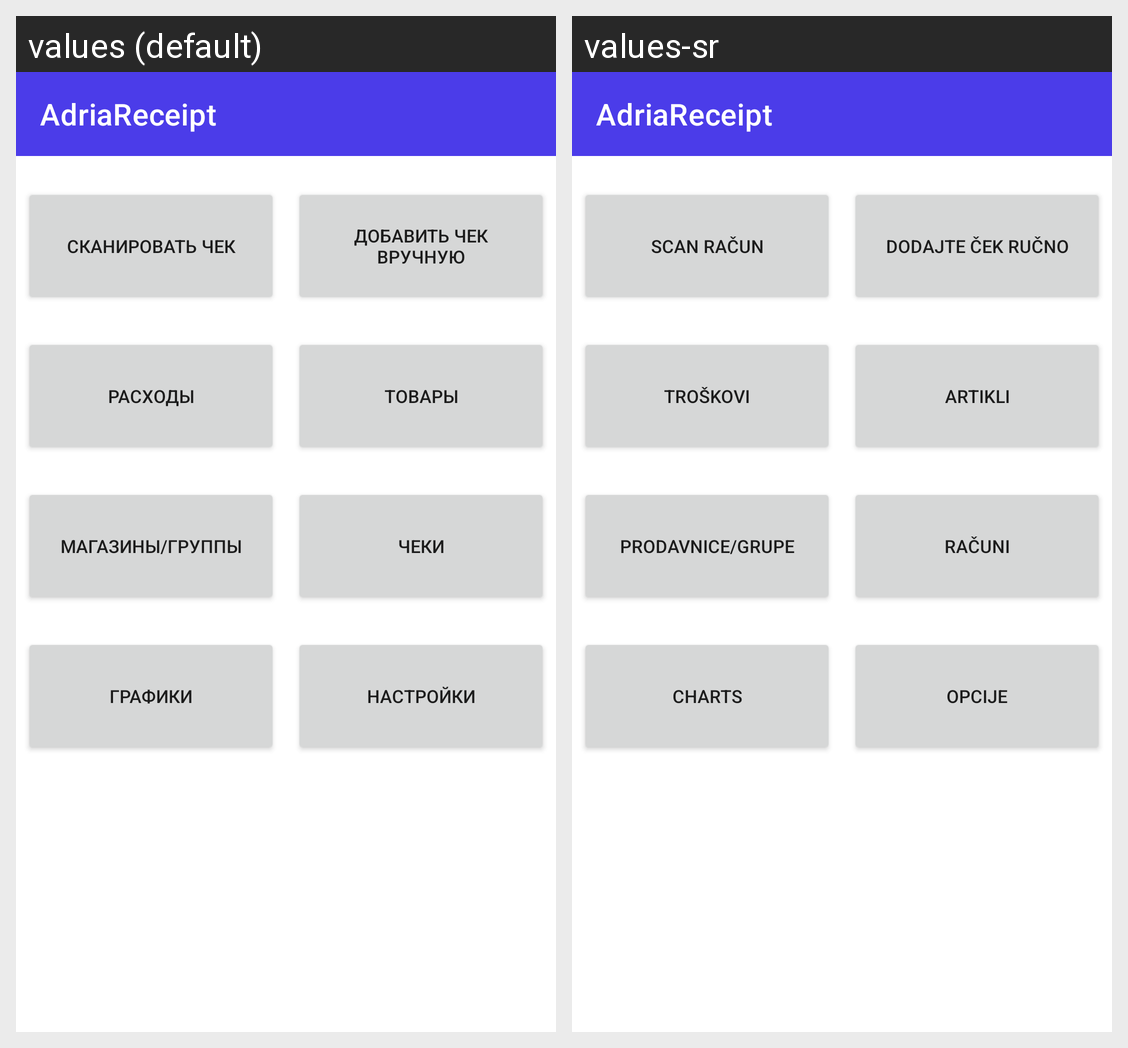

Translations of the strings shown on this Android screen, per locale in the grid:
Android screen res/layout/activity_main.xml rendered under 2 locales, left to right: values (default), values-sr. Device: Nexus 5 (rendered at 1080×1920; each locale shown at half size, 540×960, under a caption strip naming it); theme Theme.MNEReceipt.
Strings drawn on this screen, with the default value and each locale's value (text and hints the layout hard-codes, and strings that could not be matched under every locale, appear in the picture but are not listed):

app_name
  values: AdriaReceipt
  values-sr: AdriaReceipt

add_receipt_start_btn
  values: Сканировать чек
  values-sr: Scan račun

add_receipt_manual_btn
  values: Добавить чек вручную
  values-sr: Dodajte ček ručno

costs_start_btn
  values: Расходы
  values-sr: Troškovi

goods_btn
  values: Товары
  values-sr: Artikli

edit_shop_button
  values: Магазины/группы
  values-sr: Prodavnice/grupe

view_receipts_btn
  values: Чеки
  values-sr: Računi

graphics_btn
  values: Графики
  values-sr: Charts

settings_btn
  values: Настройки
  values-sr: Opcije
